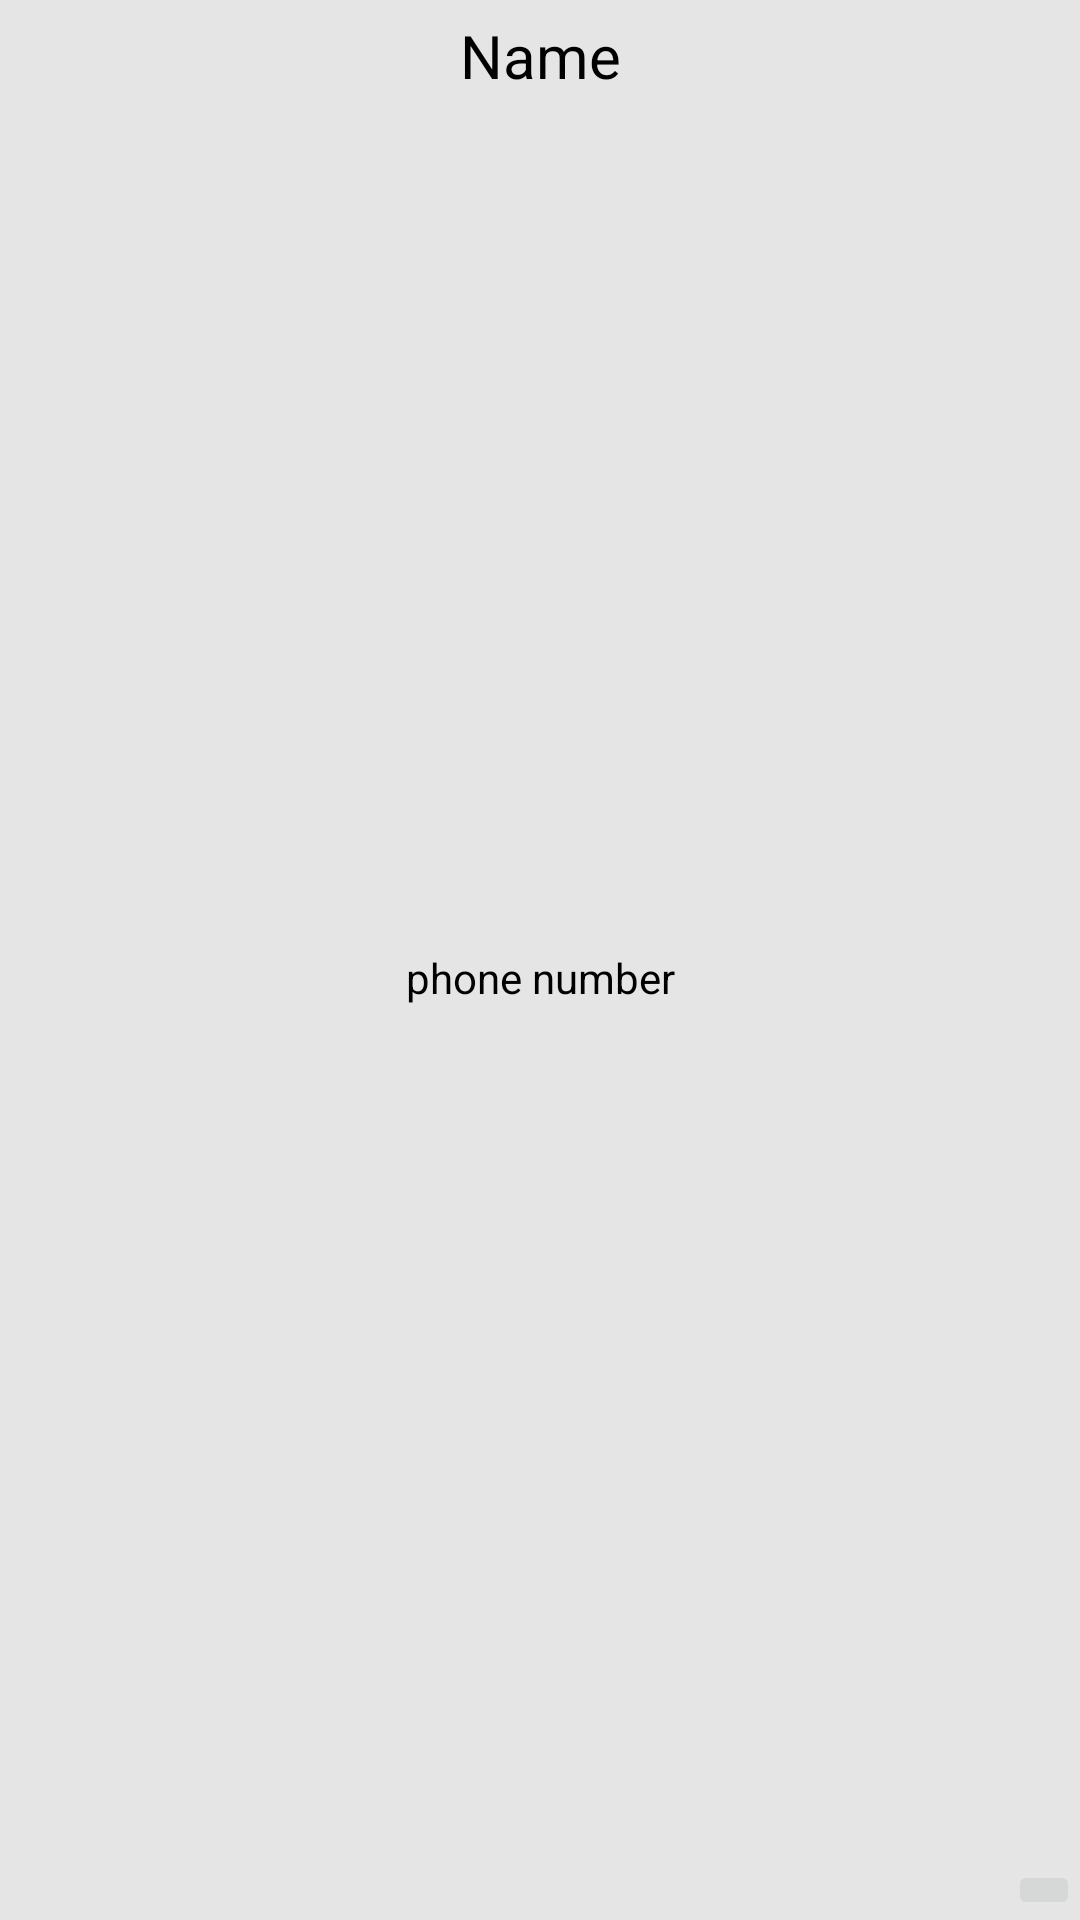

This screen was rendered from an Android layout file. Write that file and the resources it references.
<!-- AndroidManifest.xml: application theme Theme.NatesRoomMVVM -->
<!-- res/layout/item.xml -->
<?xml version="1.0" encoding="utf-8"?>
<androidx.constraintlayout.widget.ConstraintLayout xmlns:android="http://schemas.android.com/apk/res/android"
    xmlns:app="http://schemas.android.com/apk/res-auto"
    xmlns:tools="http://schemas.android.com/tools"
    android:layout_width="180dp"
    android:layout_height="200dp"
    android:layout_margin="5dp"
    android:background="#e5e5e5">

    <TextView
        android:id="@+id/title"
        android:layout_width="match_parent"
        android:layout_height="wrap_content"
        android:gravity="center"
        android:text="Name"
        android:textColor="@color/black"
        android:textSize="20sp"
        android:layout_margin="5dp"
        app:layout_constraintTop_toTopOf="parent" />

    <TextView
        android:id="@+id/desc"
        android:layout_width="match_parent"
        android:layout_height="120dp"
        android:layout_margin="10dp"
        android:gravity="center"
        android:text="phone number"
        android:textColor="@color/black"
        app:layout_constraintBottom_toTopOf="@+id/delete"
        app:layout_constraintTop_toBottomOf="@+id/title"
        tools:layout_editor_absoluteX="10dp" />

    <ImageButton
        android:id="@+id/delete"
        android:layout_width="wrap_content"
        android:layout_height="wrap_content"
        android:src="@drawable/ic_delete"
        app:layout_constraintBottom_toBottomOf="parent"
        app:layout_constraintEnd_toEndOf="parent" />

</androidx.constraintlayout.widget.ConstraintLayout>
<!-- resources referenced by this layout -->
<resources>
  <style name="Theme.NatesRoomMVVM" parent="Theme.MaterialComponents.DayNight.DarkActionBar">
          
          <item name="colorPrimary">@color/purple_500</item>
          <item name="colorPrimaryVariant">@color/purple_700</item>
          <item name="colorOnPrimary">@color/white</item>
          
          <item name="colorSecondary">@color/teal_200</item>
          <item name="colorSecondaryVariant">@color/teal_700</item>
          <item name="colorOnSecondary">@color/black</item>
          
          <item name="android:statusBarColor" tools:targetApi="l">?attr/colorPrimaryVariant</item>
          
      </style>
  <!-- not gathered from this repository: default colours our renderer supplied (Android Studio template values) -->
  <color name="purple_500">#FF6200EE</color>
  <color name="purple_700">#FF3700B3</color>
  <color name="teal_200">#FF03DAC5</color>
  <color name="teal_700">#FF018786</color>
  <color name="black">#FF000000</color>
  <color name="white">#FFFFFFFF</color>
</resources>
